Dataset: processed (GitHub, yaserBK/emv_mini_project). Classes: anomalous, good.

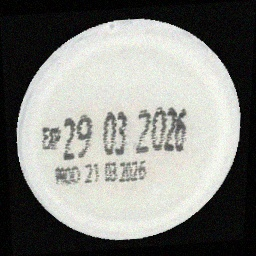
Label: good

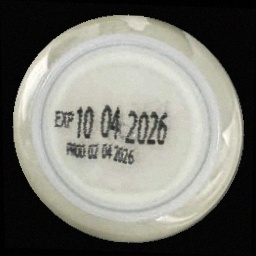
Label: good

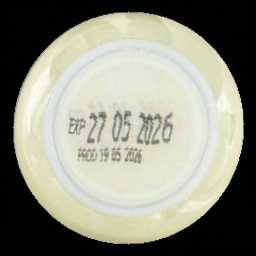
Label: good

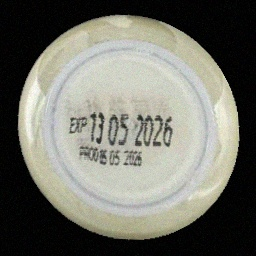
Label: good

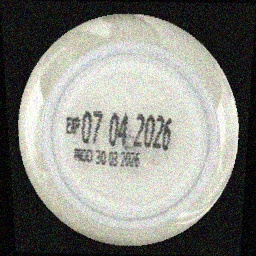
Label: good

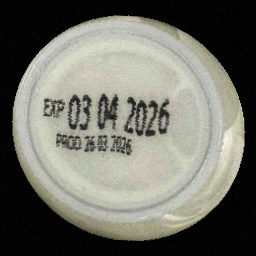
Label: good
